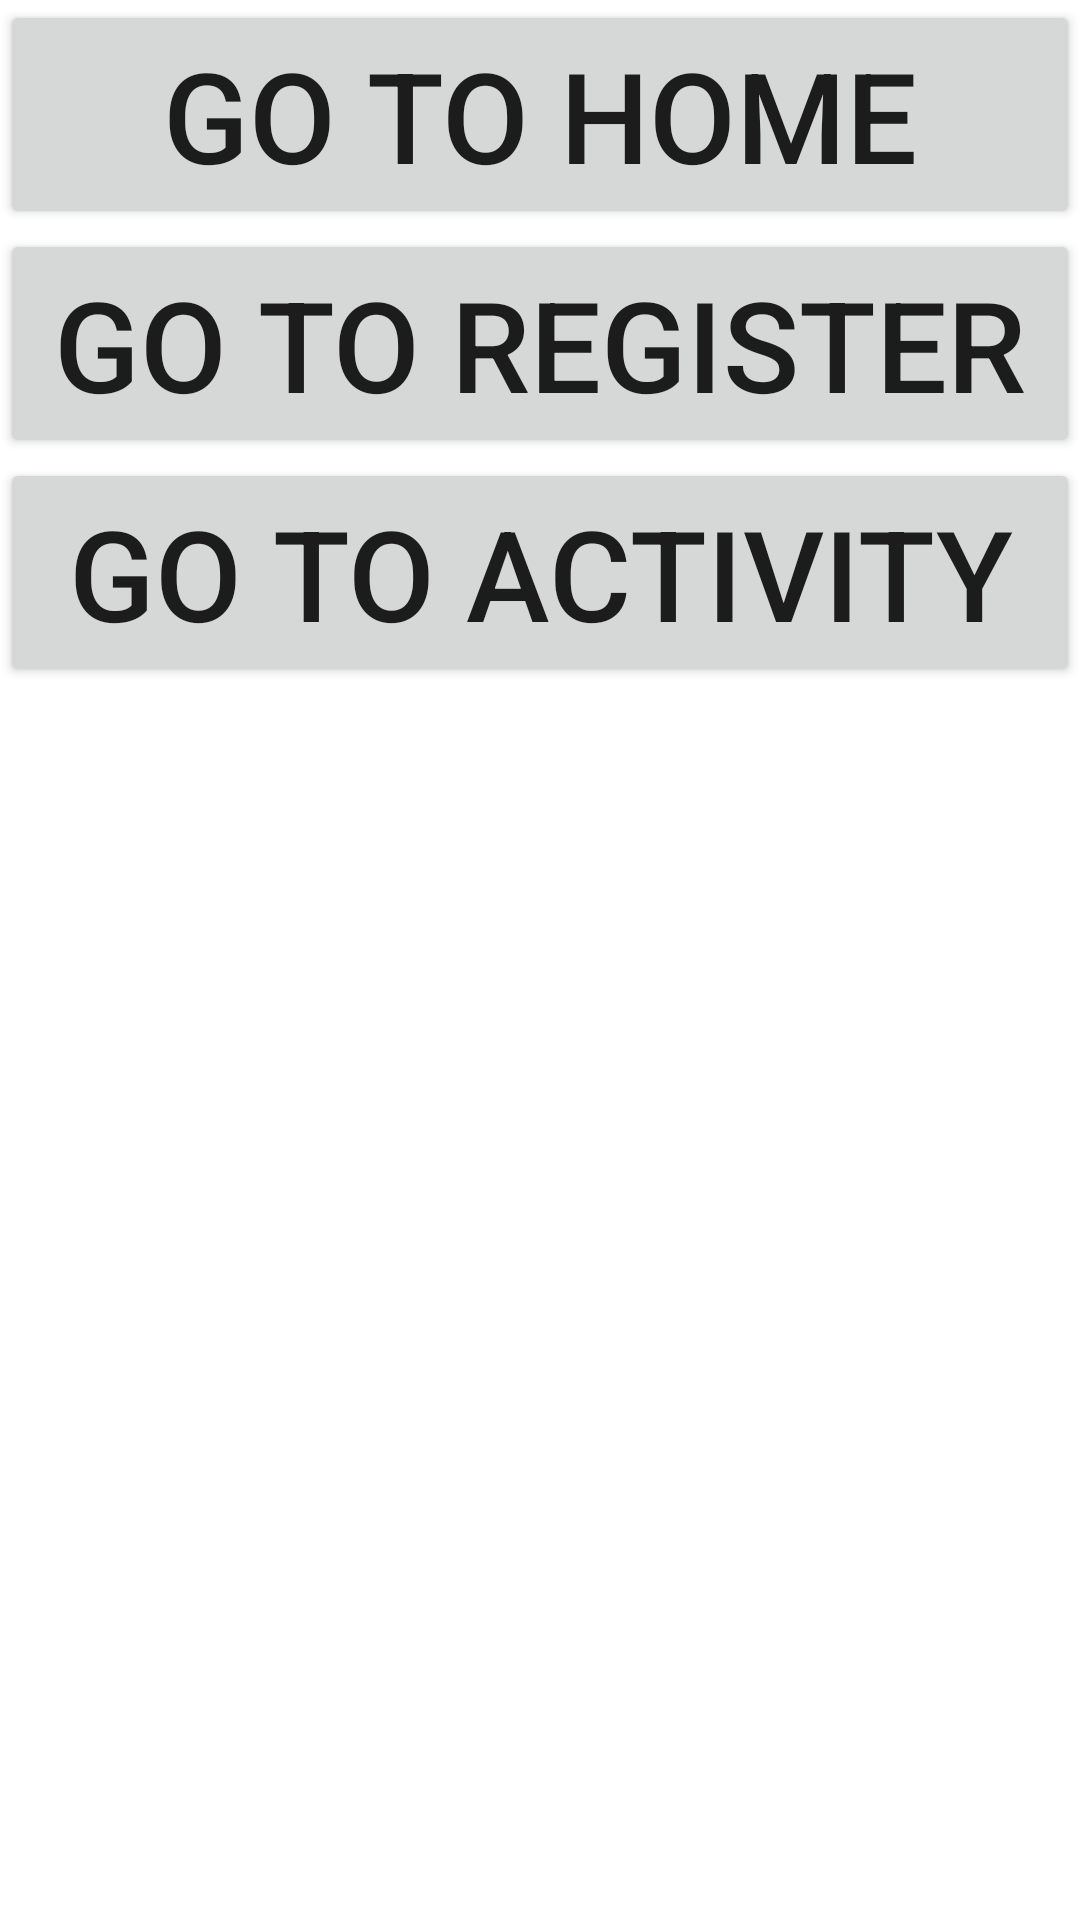

The Android layout XML behind this screen, and the referenced resources:
<!-- AndroidManifest.xml: application theme Theme.AndroidMod2 -->
<!-- res/layout/fragment_login.xml -->
<?xml version="1.0" encoding="utf-8"?>
<LinearLayout xmlns:android="http://schemas.android.com/apk/res/android"
    xmlns:tools="http://schemas.android.com/tools"
    android:layout_width="match_parent"
    android:layout_height="match_parent"
    android:orientation="vertical"
    tools:context=".ui.navigationcomponent.LoginFragment">

    
    <Button
        android:id="@+id/btnGoToHome"
        android:layout_width="match_parent"
        android:layout_height="wrap_content"
        android:text="go to home"
        android:textSize="42sp" />

    <Button
        android:id="@+id/btnGoToRegister"
        android:layout_width="match_parent"
        android:layout_height="wrap_content"
        android:text="go to register"
        android:textSize="42sp" />

    <Button
        android:id="@+id/btnGoToActivity"
        android:layout_width="match_parent"
        android:layout_height="wrap_content"
        android:text="go to activity"
        android:textSize="42sp" />
</LinearLayout>
<!-- resources referenced by this layout -->
<resources>
  <style name="Theme.AndroidMod2" parent="Theme.MaterialComponents.DayNight.DarkActionBar">
          
          <item name="colorPrimary">@color/purple_500</item>
          <item name="colorPrimaryVariant">@color/purple_700</item>
          <item name="colorOnPrimary">@color/white</item>
          
          <item name="colorSecondary">@color/teal_200</item>
          <item name="colorSecondaryVariant">@color/teal_700</item>
          <item name="colorOnSecondary">@color/black</item>
          
          <item name="android:statusBarColor" tools:targetApi="l">?attr/colorPrimaryVariant</item>
          
      </style>
  <!-- not gathered from this repository: default colours our renderer supplied (Android Studio template values) -->
  <color name="purple_500">#FF6200EE</color>
  <color name="purple_700">#FF3700B3</color>
  <color name="teal_200">#FF03DAC5</color>
  <color name="teal_700">#FF018786</color>
  <color name="black">#FF000000</color>
  <color name="white">#FFFFFFFF</color>
</resources>
